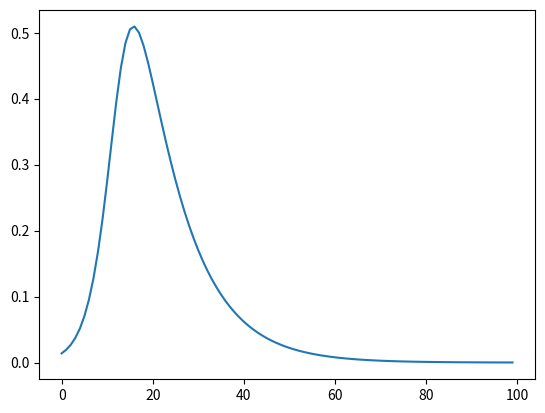

The matplotlib source for this figure:
import numpy as np
import networkx as nx
# import seaborn
import pandas
import matplotlib.pyplot as plt


class contin_SIR:
    def __init__(self, beta, gamma):
        self.beta = beta
        self.gamma = gamma

        self.sus = 1
        self.inf = 0
        self.rem = 0

    def begin(self, init):
        if init > 1:
            raise ValueError("Initial disease infection is larger than population")
        self.sus -= init
        self.inf += init

    def step(self):
        change = self.sus*self.inf*self.beta
        loss = self.inf * self.gamma
        self.sus -= change
        self.inf += change

        self.inf -= loss
        self.rem += loss


if __name__ == "__main__":

    sim2 = contin_SIR(0.5, 0.1)
    sim2.begin(0.01)

    steps = 100
    data1 = []
    data2 = []
    for i in range(steps):
        sim2.step()
        data2.append(sim2.inf)

    # plt.plot(data1)
    # plt.show()
    plt.plot(data2)
    plt.show()
